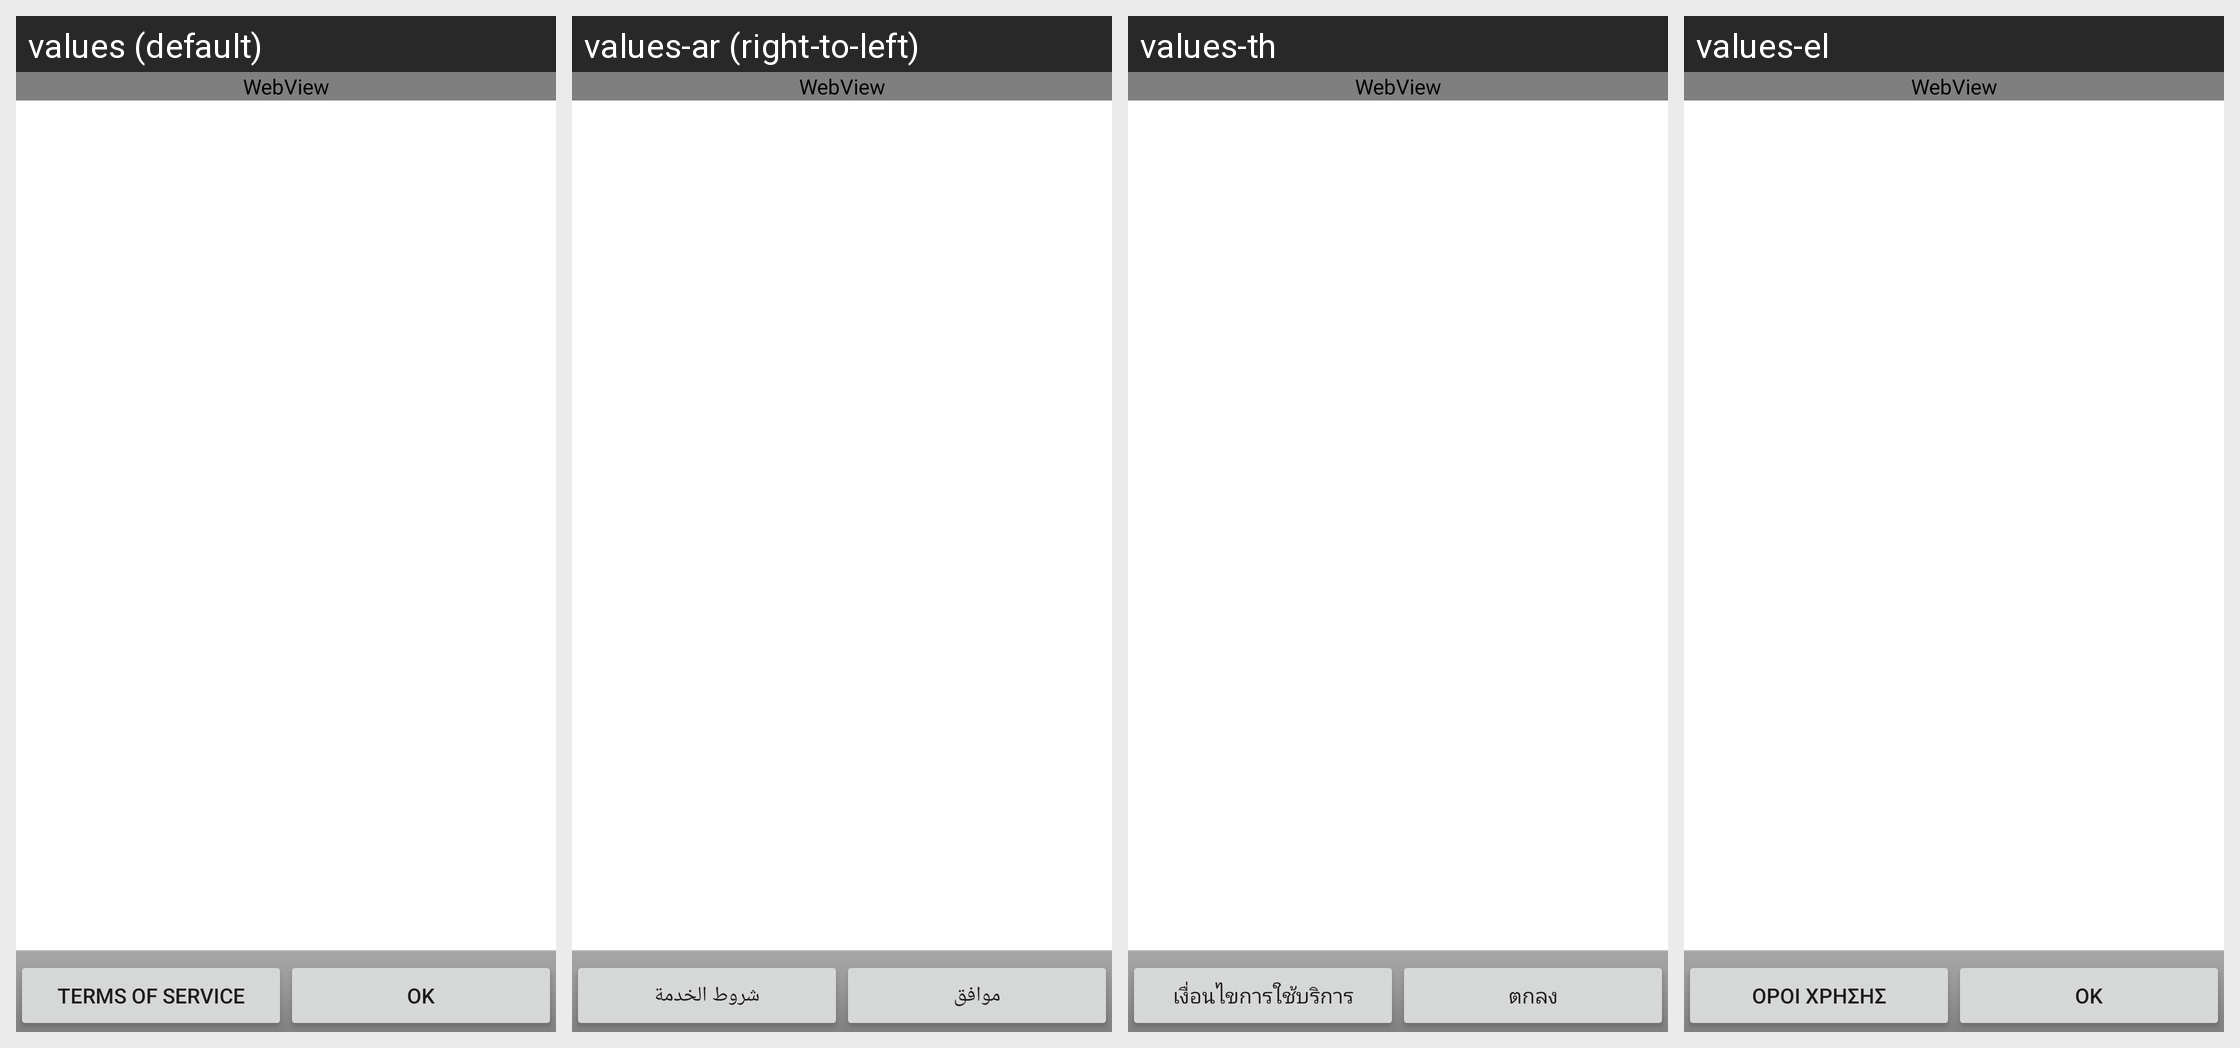

Here is an Android app screen in its default locale and in the app's own translations. Write out the translated-string differences for the strings that appear on this screen.
Android screen res/layout/about.xml rendered under 4 locales, left to right: values (default), values-ar (right-to-left), values-th, values-el. Device: Nexus 5 (rendered at 1080×1920; each locale shown at half size, 540×960, under a caption strip naming it); theme Theme.MaterialComponents.DayNight.NoActionBar.
Other locales in the repository, not shown: values-af, values-cs, values-da, values-de, values-es, values-es-rES, values-fi, values-fr, values-id, values-it, values-ja, values-ko, values-ms, values-nb, values-nl, values-pl, values-pt, values-pt-rPT, values-ru, values-sv, values-tl, values-tr, values-zh-rCN, values-zh-rHK, values-zh-rTW.
Strings drawn on this screen, with the default value and each locale's value (text and hints the layout hard-codes, and strings that could not be matched under every locale, appear in the picture but are not listed):

terms_of_service
  values: Terms of Service
  values-ar: شروط الخدمة
  values-th: เงื่อนไขการใช้บริการ
  values-el: Όροι χρήσης

dialog_ok
  values: OK
  values-ar: موافق
  values-th: ตกลง
  values-el: OK
